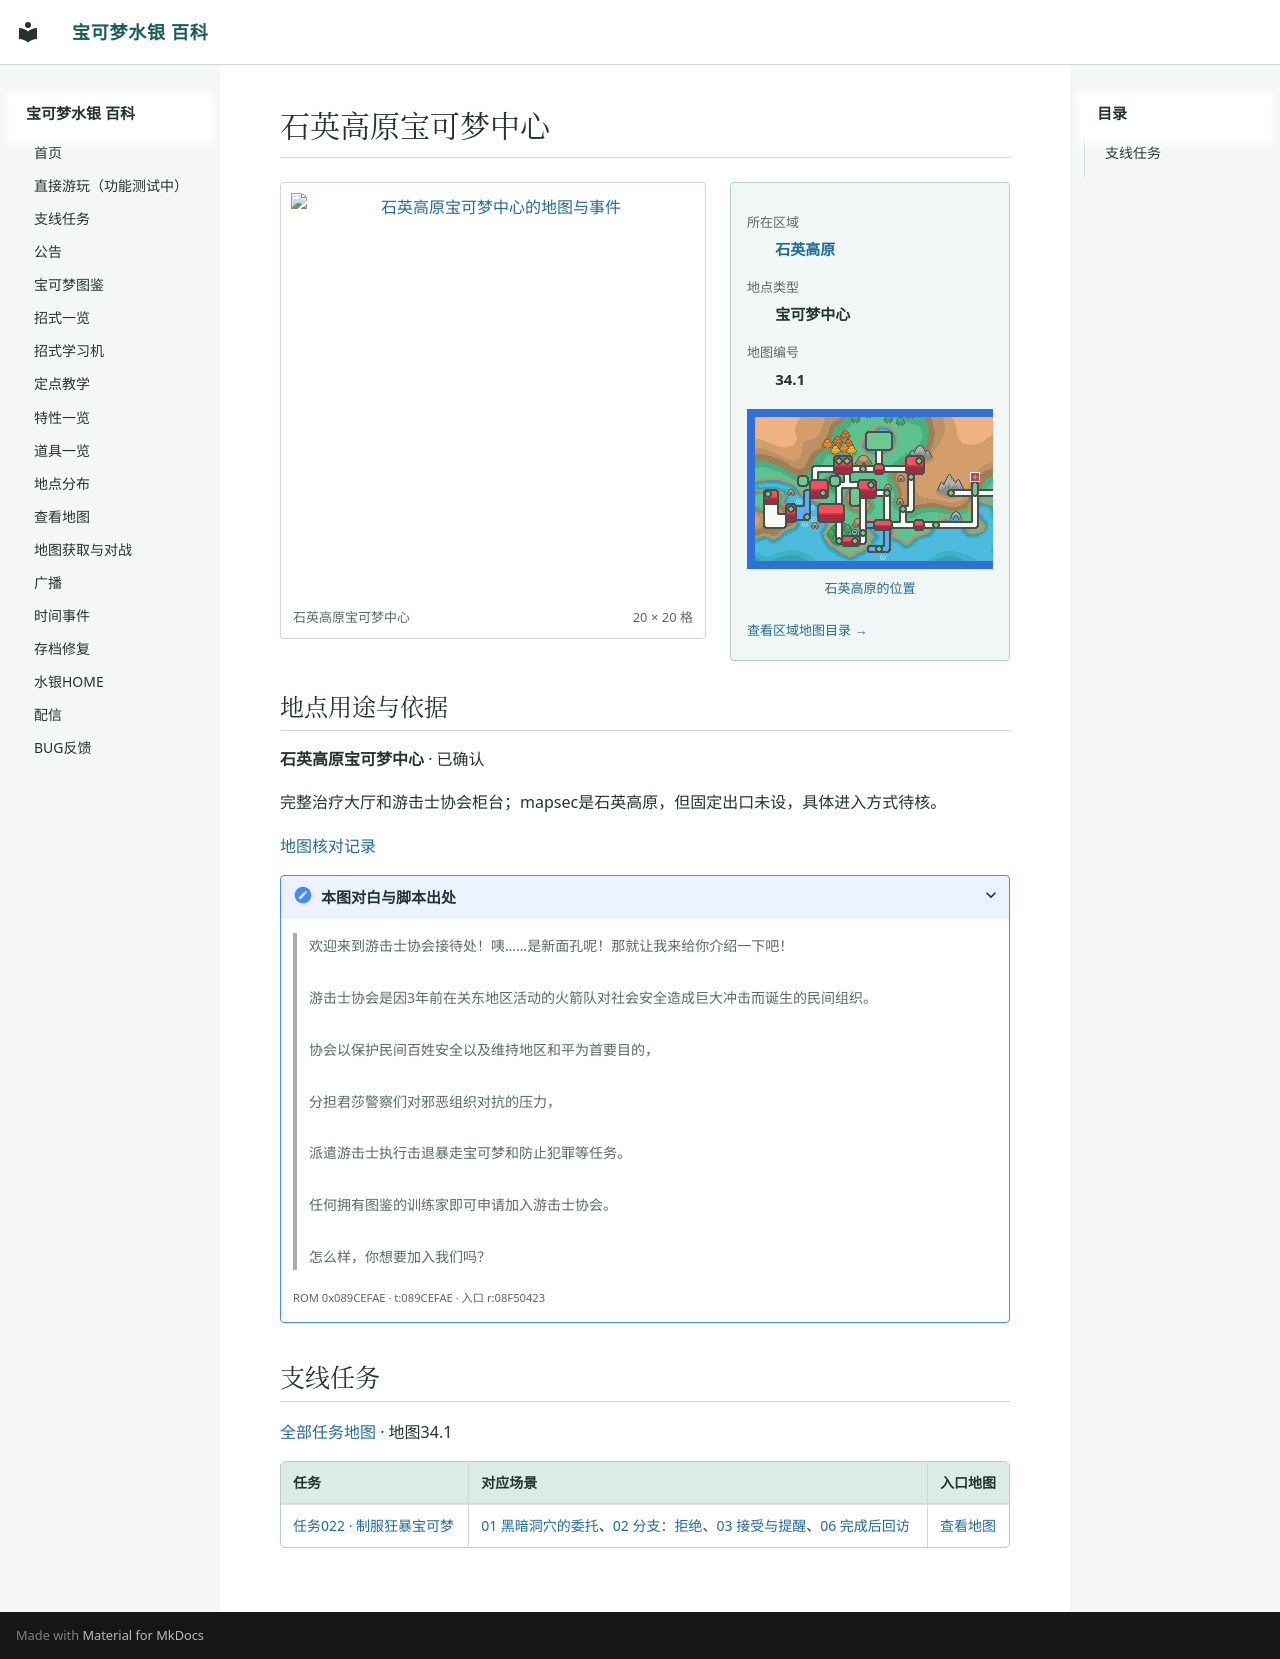

repository: Sum-Light/azoth-wiki · page: locations/map_34_1/index.html · generator: mkdocs

# 石英高原宝可梦中心

<!-- location-atlas:start -->

<div class="loc-profile" data-location-map="34.1">
<div class="loc-profile-layout">
<div class="loc-main-map">
<a class="loc-image-link" href="../../sidequests/maps/map_34_1.png" target="_blank" rel="noopener">
<img src="../../sidequests/maps/map_34_1.png" alt="石英高原宝可梦中心的地图与事件" loading="lazy" width="320" height="320"></a>
<div class="loc-map-caption"><span>石英高原宝可梦中心</span><span>20 × 20 格</span></div>
</div>
<aside class="loc-facts">
<dl><dt>所在区域</dt><dd><a href="../atlas/?sec=97">石英高原</a></dd><dt>地点类型</dt><dd>宝可梦中心</dd><dt>地图编号</dt><dd>34.1</dd></dl>
<a class="loc-world-preview" href="../atlas/?sec=97" aria-label="石英高原在大地图上的位置">
<span class="loc-world-canvas"><img src="../worldmap.png" alt="世界地图" loading="lazy">
<span class="loc-world-mark" style="left:46.8680%;top:24.9625%;width:1.5629%;height:3.1250%"></span>
</span></a>
<a class="loc-world-label" href="../atlas/?sec=97">石英高原的位置</a>
<a class="loc-atlas-return" href="../atlas/?sec=97">查看区域地图目录 &rarr;</a>
</aside>
</div>
<section class="loc-identity" aria-labelledby="map-identity">
<h2 id="map-identity">地点用途与依据</h2>
<p><strong>石英高原宝可梦中心</strong> · 已确认</p>
<p>完整治疗大厅和游击士协会柜台；mapsec是石英高原，但固定出口未设，具体进入方式待核。</p>
<a href="../map_review/">地图核对记录</a>
<details><summary>本图对白与脚本出处</summary>
<blockquote><p>欢迎来到游击士协会接待处！咦……是新面孔呢！那就让我来给你介绍一下吧！<br><br>游击士协会是因3年前在关东地区活动的火箭队对社会安全造成巨大冲击而诞生的民间组织。<br><br>协会以保护民间百姓安全以及维持地区和平为首要目的，<br><br>分担君莎警察们对邪恶组织对抗的压力，<br><br>派遣游击士执行击退暴走宝可梦和防止犯罪等任务。<br><br>任何拥有图鉴的训练家即可申请加入游击士协会。<br><br>怎么样，你想要加入我们吗？</p></blockquote>
<p><small>ROM 0x089CEFAE · t:089CEFAE · 入口 r:08F50423</small></p>
</details>
</section>
</div>

<!-- location-atlas:end -->

<!-- sidequest-map:start -->

## 支线任务 {#sidequests}

[全部任务地图](../sidequests/maps.md) · 地图34.1

| 任务 | 对应场景 | 入口地图 |
|---|---|---|
| [任务022 · 制服狂暴宝可梦](../sidequests/022.md) | [01 黑暗洞穴的委托](../sidequests/022.md#scene-01)、[02 分支：拒绝](../sidequests/022.md#scene-02)、[03 接受与提醒](../sidequests/022.md#scene-03)、[06 完成后回访](../sidequests/022.md#scene-06) | [查看地图](../sidequests/022.md#map-34-1) |

<!-- sidequest-map:end -->
